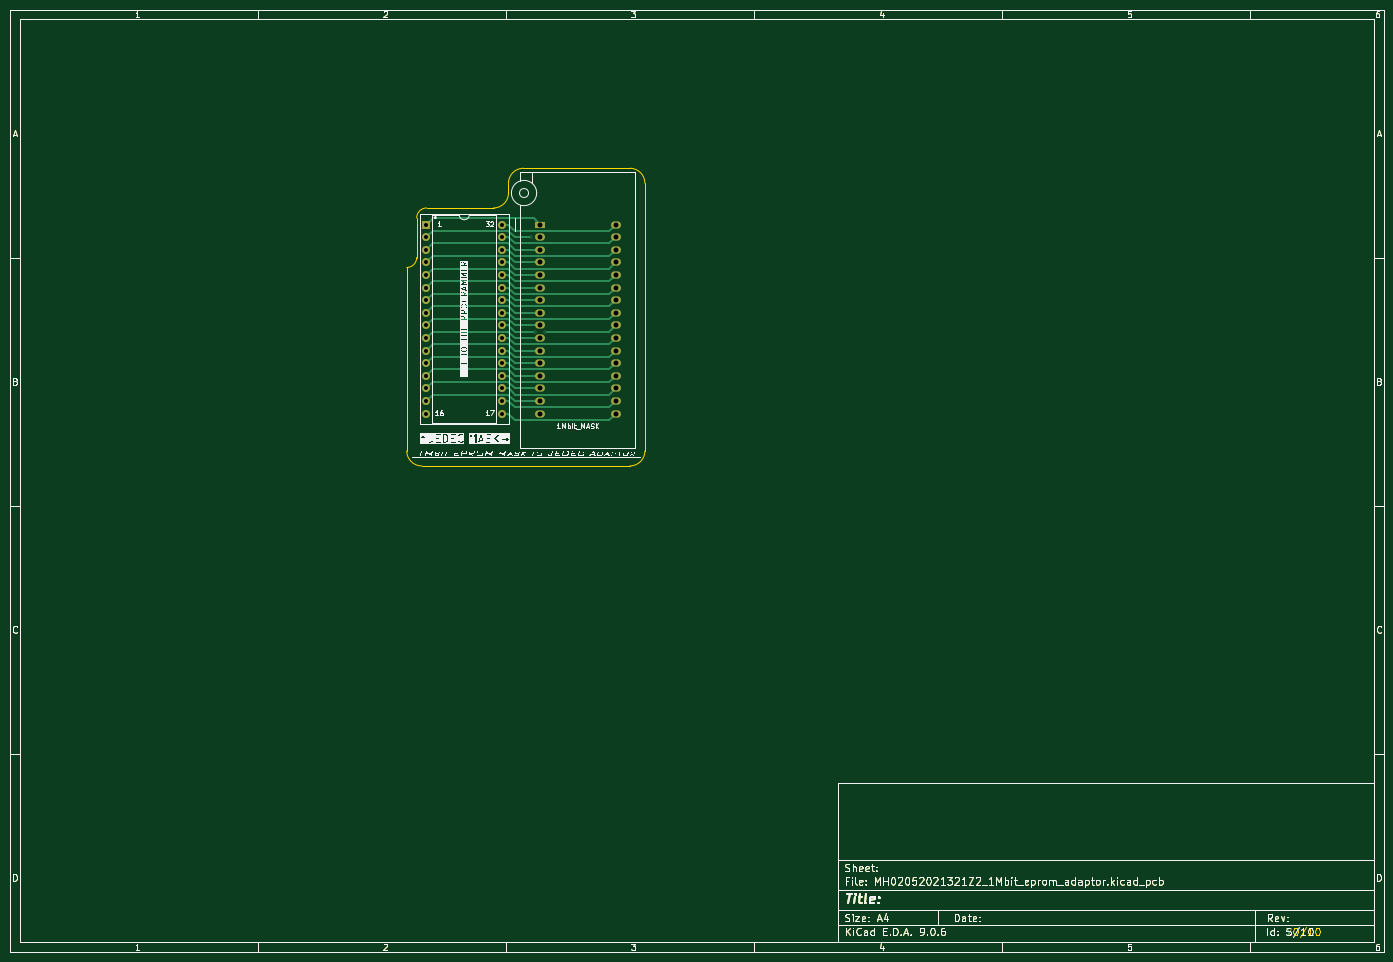
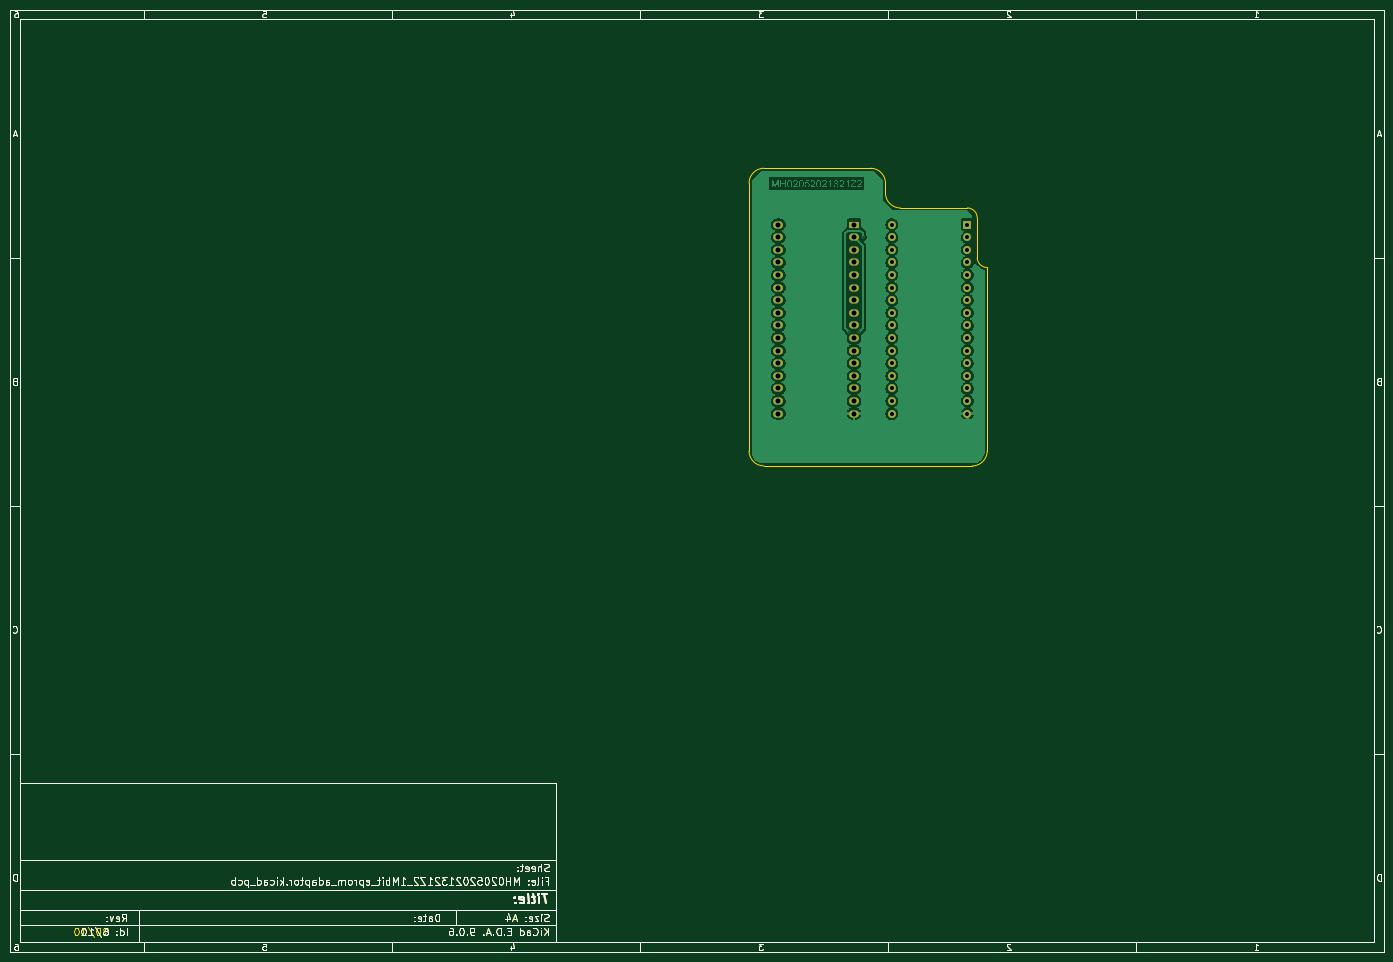
Circuit board: 11 layer files. Board 277.0 x 190.0 mm.
- bottom_copper: MH02052021321Z2_1Mbit_eprom_adaptor-B_Cu.gbr (164872 bytes)
- bottom_mask: MH02052021321Z2_1Mbit_eprom_adaptor-B_Mask.gbr (64439 bytes)
- paste: MH02052021321Z2_1Mbit_eprom_adaptor-B_Paste.gbr (61228 bytes)
- bottom_silk: MH02052021321Z2_1Mbit_eprom_adaptor-B_Silkscreen.gbr (62165 bytes)
- outline: MH02052021321Z2_1Mbit_eprom_adaptor-Edge_Cuts.gbr (63274 bytes)
- top_copper: MH02052021321Z2_1Mbit_eprom_adaptor-F_Cu.gbr (72145 bytes)
- top_mask: MH02052021321Z2_1Mbit_eprom_adaptor-F_Mask.gbr (62931 bytes)
- paste: MH02052021321Z2_1Mbit_eprom_adaptor-F_Paste.gbr (61748 bytes)
- top_silk: MH02052021321Z2_1Mbit_eprom_adaptor-F_Silkscreen.gbr (145155 bytes)
- drill: MH02052021321Z2_1Mbit_eprom_adaptor-NPTH-drl.gbr (487 bytes)
- drill: MH02052021321Z2_1Mbit_eprom_adaptor-PTH-drl.gbr (2356 bytes)

=== bottom_copper: MH02052021321Z2_1Mbit_eprom_adaptor-B_Cu.gbr (164872 bytes, source omitted) ===
=== bottom_mask: MH02052021321Z2_1Mbit_eprom_adaptor-B_Mask.gbr (64439 bytes, source omitted) ===
=== paste: MH02052021321Z2_1Mbit_eprom_adaptor-B_Paste.gbr (61228 bytes, source omitted) ===
=== bottom_silk: MH02052021321Z2_1Mbit_eprom_adaptor-B_Silkscreen.gbr (62165 bytes, source omitted) ===
=== outline: MH02052021321Z2_1Mbit_eprom_adaptor-Edge_Cuts.gbr (63274 bytes, source omitted) ===
=== top_copper: MH02052021321Z2_1Mbit_eprom_adaptor-F_Cu.gbr (72145 bytes, source omitted) ===
=== top_mask: MH02052021321Z2_1Mbit_eprom_adaptor-F_Mask.gbr (62931 bytes, source omitted) ===
=== paste: MH02052021321Z2_1Mbit_eprom_adaptor-F_Paste.gbr (61748 bytes, source omitted) ===
=== top_silk: MH02052021321Z2_1Mbit_eprom_adaptor-F_Silkscreen.gbr (145155 bytes, source omitted) ===
=== drill: MH02052021321Z2_1Mbit_eprom_adaptor-NPTH-drl.gbr ===
%TF.GenerationSoftware,KiCad,Pcbnew,9.0.6*%
%TF.CreationDate,2026-01-11T11:51:12+09:00*%
%TF.ProjectId,MH02052021321Z2_1Mbit_eprom_adaptor,4d483032-3035-4323-9032-313332315a32,rev?*%
%TF.SameCoordinates,Original*%
%TF.FileFunction,NonPlated,1,2,NPTH*%
%TF.FilePolarity,Positive*%
%FSLAX46Y46*%
G04 Gerber Fmt 4.6, Leading zero omitted, Abs format (unit mm)*
G04 Created by KiCad (PCBNEW 9.0.6) date 2026-01-11 11:51:12*
%MOMM*%
%LPD*%
G01*
G04 APERTURE LIST*
G04 APERTURE END LIST*
M02*

=== drill: MH02052021321Z2_1Mbit_eprom_adaptor-PTH-drl.gbr ===
%TF.GenerationSoftware,KiCad,Pcbnew,9.0.6*%
%TF.CreationDate,2026-01-11T11:51:12+09:00*%
%TF.ProjectId,MH02052021321Z2_1Mbit_eprom_adaptor,4d483032-3035-4323-9032-313332315a32,rev?*%
%TF.SameCoordinates,Original*%
%TF.FileFunction,Plated,1,2,PTH,Drill*%
%TF.FilePolarity,Positive*%
%FSLAX46Y46*%
G04 Gerber Fmt 4.6, Leading zero omitted, Abs format (unit mm)*
G04 Created by KiCad (PCBNEW 9.0.6) date 2026-01-11 11:51:12*
%MOMM*%
%LPD*%
G01*
G04 APERTURE LIST*
%TA.AperFunction,ViaDrill*%
%ADD10C,0.300000*%
%TD*%
%TA.AperFunction,ComponentDrill*%
%ADD11C,0.800000*%
%TD*%
%TA.AperFunction,ComponentDrill*%
%ADD12C,1.000000*%
%TD*%
G04 APERTURE END LIST*
D10*
X115062000Y-55880000D03*
X115824000Y-74930000D03*
X117856000Y-74930000D03*
D11*
%TO.C,J1*%
X93974500Y-53340000D03*
X93974500Y-55880000D03*
X93974500Y-58420000D03*
X93974500Y-60960000D03*
X93974500Y-63500000D03*
X93974500Y-66040000D03*
X93974500Y-68580000D03*
X93974500Y-71120000D03*
X93974500Y-73660000D03*
X93974500Y-76200000D03*
X93974500Y-78740000D03*
X93974500Y-81280000D03*
X93974500Y-83820000D03*
X93974500Y-86360000D03*
X93974500Y-88900000D03*
X93974500Y-91440000D03*
X109214500Y-53340000D03*
X109214500Y-55880000D03*
X109214500Y-58420000D03*
X109214500Y-60960000D03*
X109214500Y-63500000D03*
X109214500Y-66040000D03*
X109214500Y-68580000D03*
X109214500Y-71120000D03*
X109214500Y-73660000D03*
X109214500Y-76200000D03*
X109214500Y-78740000D03*
X109214500Y-81280000D03*
X109214500Y-83820000D03*
X109214500Y-86360000D03*
X109214500Y-88900000D03*
X109214500Y-91440000D03*
D12*
%TO.C,J2*%
X116840000Y-53340000D03*
X116840000Y-55880000D03*
X116840000Y-58420000D03*
X116840000Y-60960000D03*
X116840000Y-63500000D03*
X116840000Y-66040000D03*
X116840000Y-68580000D03*
X116840000Y-71120000D03*
X116840000Y-73660000D03*
X116840000Y-76200000D03*
X116840000Y-78740000D03*
X116840000Y-81280000D03*
X116840000Y-83820000D03*
X116840000Y-86360000D03*
X116840000Y-88900000D03*
X116840000Y-91440000D03*
X132080000Y-53340000D03*
X132080000Y-55880000D03*
X132080000Y-58420000D03*
X132080000Y-60960000D03*
X132080000Y-63500000D03*
X132080000Y-66040000D03*
X132080000Y-68580000D03*
X132080000Y-71120000D03*
X132080000Y-73660000D03*
X132080000Y-76200000D03*
X132080000Y-78740000D03*
X132080000Y-81280000D03*
X132080000Y-83820000D03*
X132080000Y-86360000D03*
X132080000Y-88900000D03*
X132080000Y-91440000D03*
M02*

